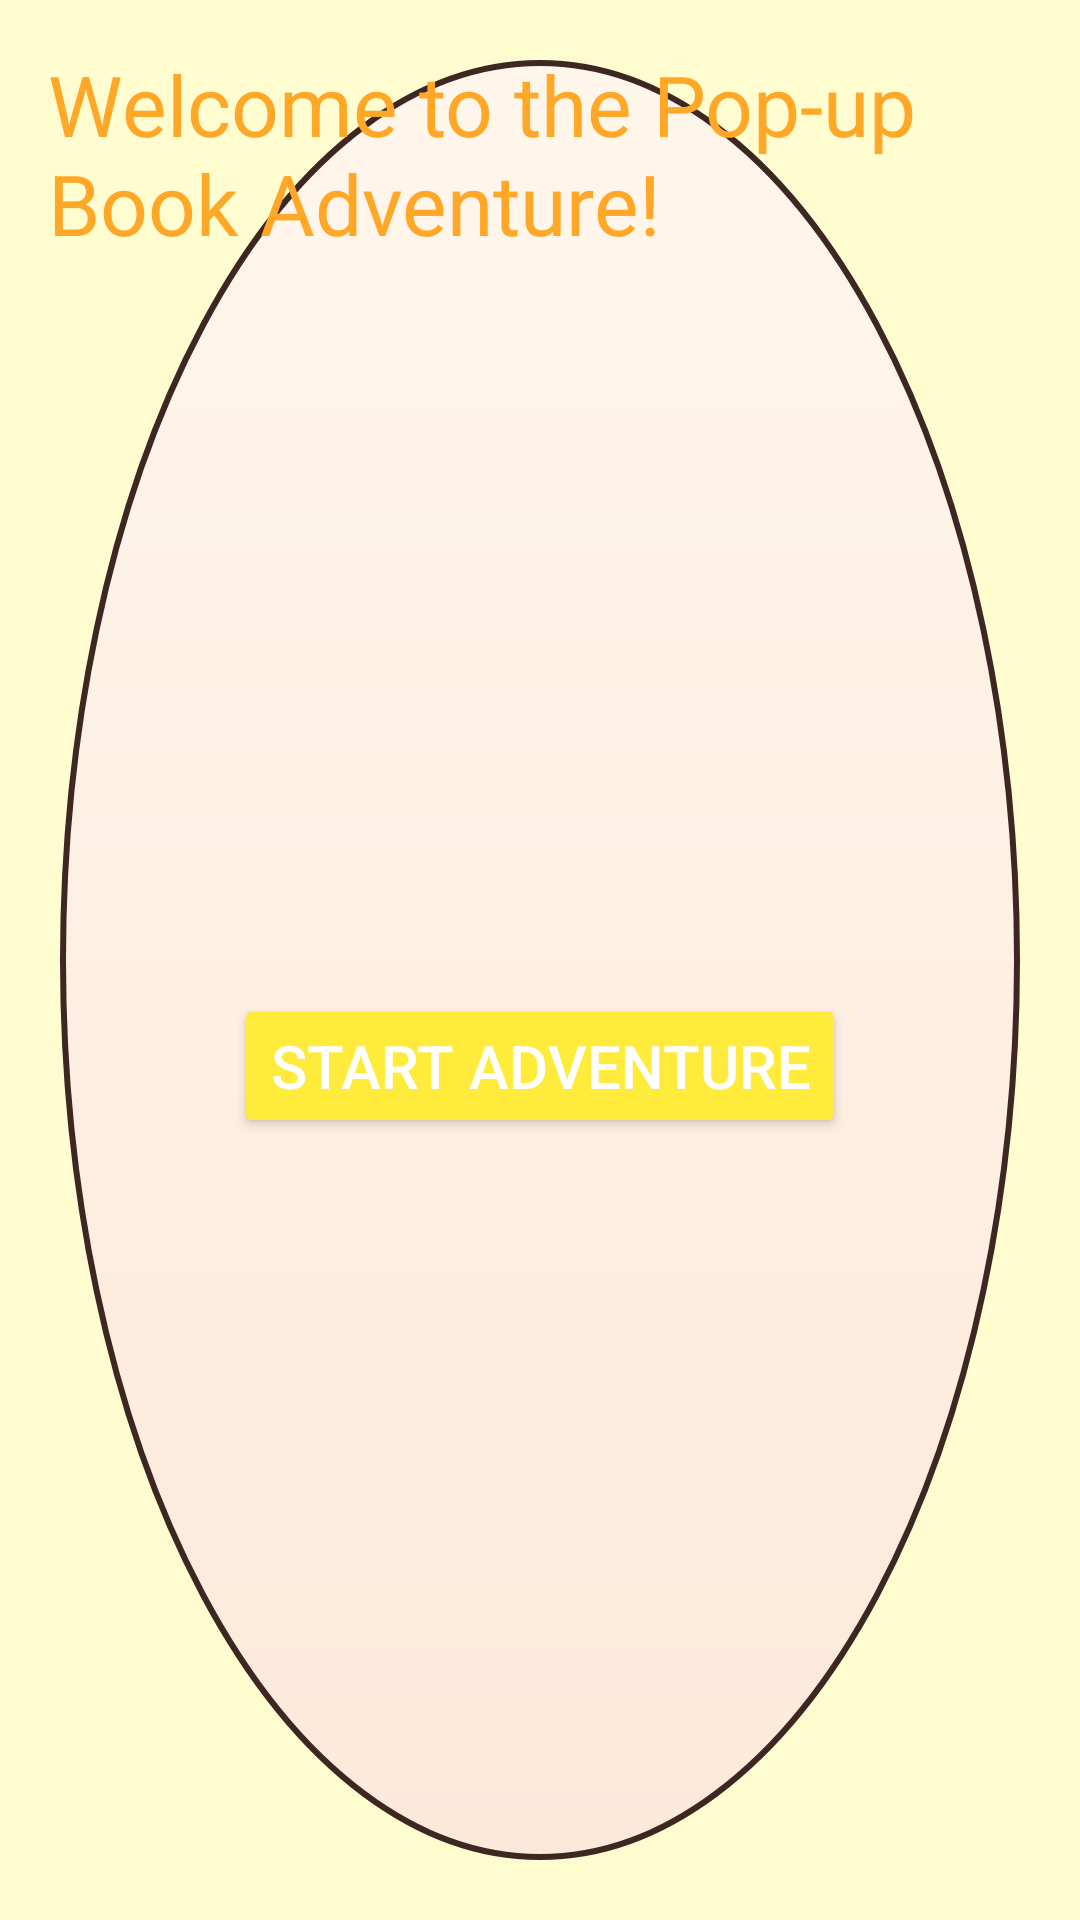

Here is an Android app screen rendered from its layout file. Give the layout XML and the strings, colors and styles it references.
<!-- AndroidManifest.xml: application theme AppTheme -->
<!-- res/layout/activity_menu_screen.xml -->
<?xml version="1.0" encoding="utf-8"?>
<androidx.constraintlayout.widget.ConstraintLayout xmlns:android="http://schemas.android.com/apk/res/android"
    xmlns:app="http://schemas.android.com/apk/res-auto"
    xmlns:tools="http://schemas.android.com/tools"
    android:layout_width="match_parent"
    android:layout_height="match_parent"
    android:background="@drawable/your_background_image"
    android:padding="16dp"
    tools:context=".app.MenuScreen">

    <TextView
        android:id="@+id/title"
        android:layout_width="wrap_content"
        android:layout_height="wrap_content"
        android:text="Welcome to the Pop-up Book Adventure!"
        style="@style/AppTextStyle"
        app:layout_constraintEnd_toEndOf="parent"
        app:layout_constraintStart_toStartOf="parent"
        app:layout_constraintTop_toTopOf="parent" />

    <Button
        android:id="@+id/startButton"
        style="@style/AppButtonStyle"
        android:text="Start Adventure"
        app:layout_constraintEnd_toEndOf="parent"
        app:layout_constraintStart_toStartOf="parent"
        app:layout_constraintTop_toBottomOf="@+id/title"
        app:layout_constraintBottom_toBottomOf="parent" />

</androidx.constraintlayout.widget.ConstraintLayout>
<!-- resources referenced by this layout -->
<resources>
  <!-- drawable your_background_image (drawable) -->
  <?xml version="1.0" encoding="utf-8"?>
  <layer-list xmlns:android="http://schemas.android.com/apk/res/android" >
      <item>
          <shape android:shape="rectangle">
              
              <solid android:color="@color/eggShell"/>
          </shape>
      </item>
      <item
          android:top="20dp"
          android:left="20dp"
          android:right="20dp"
          android:bottom="20dp">
          <shape android:shape="oval">
              
              <gradient
                  android:startColor="#FDE9DA"
                  android:endColor="#FFF6EB"
                  android:angle="90" />
              
              <stroke
                  android:width="2dp"
                  android:color="#3E2723" />
          </shape>
      </item>
  </layer-list>
  <style name="AppButtonStyle" parent="Widget.AppCompat.Button.Colored">
          <item name="colorButtonNormal">@color/colorPrimary</item>
          <item name="android:textColor">@color/white</item>
          <item name="android:layout_width">wrap_content</item>
          <item name="android:layout_height">wrap_content</item>
          <item name="android:textSize">20sp</item>
          <item name="android:backgroundTint">@color/colorAccent</item>
      </style>
  <style name="AppTextStyle" parent="TextAppearance.AppCompat.Large">
          <item name="android:textColor">@color/colorPrimary</item>
          <item name="android:textSize">28sp</item>
      </style>
  <style name="AppTheme" parent="Theme.AppCompat.Light.DarkActionBar">
          
      </style>
  <color name="eggShell">#FFFDD0</color>
  <color name="colorPrimary">#FFA726</color>
  <color name="white">#FFFFFFFF</color>
  <color name="colorAccent">#FFEB3B</color>
</resources>
